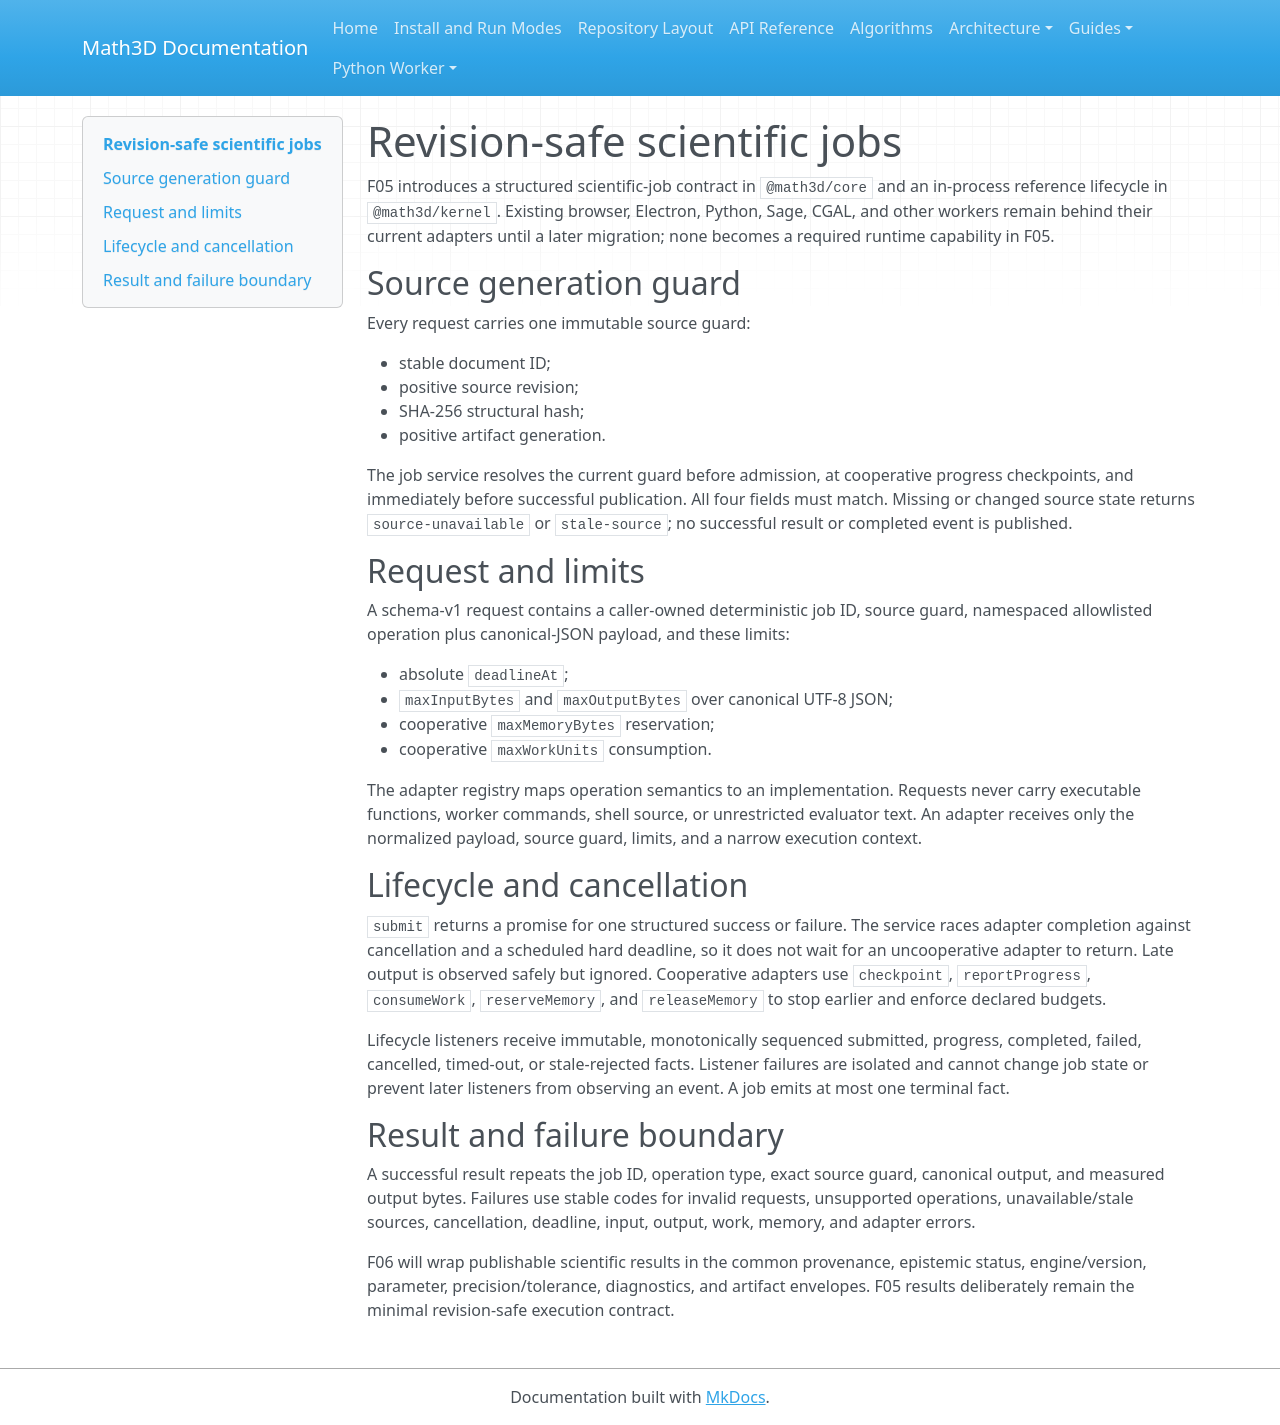

repository: expert10000/Math3D · page: kernel-scientific-jobs/index.html · generator: mkdocs

# Revision-safe scientific jobs

F05 introduces a structured scientific-job contract in `@math3d/core` and an
in-process reference lifecycle in `@math3d/kernel`.  Existing browser, Electron,
Python, Sage, CGAL, and other workers remain behind their current adapters until a
later migration; none becomes a required runtime capability in F05.

## Source generation guard

Every request carries one immutable source guard:

- stable document ID;
- positive source revision;
- SHA-256 structural hash;
- positive artifact generation.

The job service resolves the current guard before admission, at cooperative progress
checkpoints, and immediately before successful publication.  All four fields must
match.  Missing or changed source state returns `source-unavailable` or
`stale-source`; no successful result or completed event is published.

## Request and limits

A schema-v1 request contains a caller-owned deterministic job ID, source guard,
namespaced allowlisted operation plus canonical-JSON payload, and these limits:

- absolute `deadlineAt`;
- `maxInputBytes` and `maxOutputBytes` over canonical UTF-8 JSON;
- cooperative `maxMemoryBytes` reservation;
- cooperative `maxWorkUnits` consumption.

The adapter registry maps operation semantics to an implementation.  Requests never
carry executable functions, worker commands, shell source, or unrestricted evaluator
text.  An adapter receives only the normalized payload, source guard, limits, and a
narrow execution context.

## Lifecycle and cancellation

`submit` returns a promise for one structured success or failure.  The service races
adapter completion against cancellation and a scheduled hard deadline, so it does
not wait for an uncooperative adapter to return.  Late output is observed safely but
ignored.  Cooperative adapters use `checkpoint`, `reportProgress`, `consumeWork`,
`reserveMemory`, and `releaseMemory` to stop earlier and enforce declared budgets.

Lifecycle listeners receive immutable, monotonically sequenced submitted, progress,
completed, failed, cancelled, timed-out, or stale-rejected facts.  Listener failures
are isolated and cannot change job state or prevent later listeners from observing an
event.  A job emits at most one terminal fact.

## Result and failure boundary

A successful result repeats the job ID, operation type, exact source guard, canonical
output, and measured output bytes.  Failures use stable codes for invalid requests,
unsupported operations, unavailable/stale sources, cancellation, deadline, input,
output, work, memory, and adapter errors.

F06 will wrap publishable scientific results in the common provenance, epistemic
status, engine/version, parameter, precision/tolerance, diagnostics, and artifact
envelopes.  F05 results deliberately remain the minimal revision-safe execution
contract.
